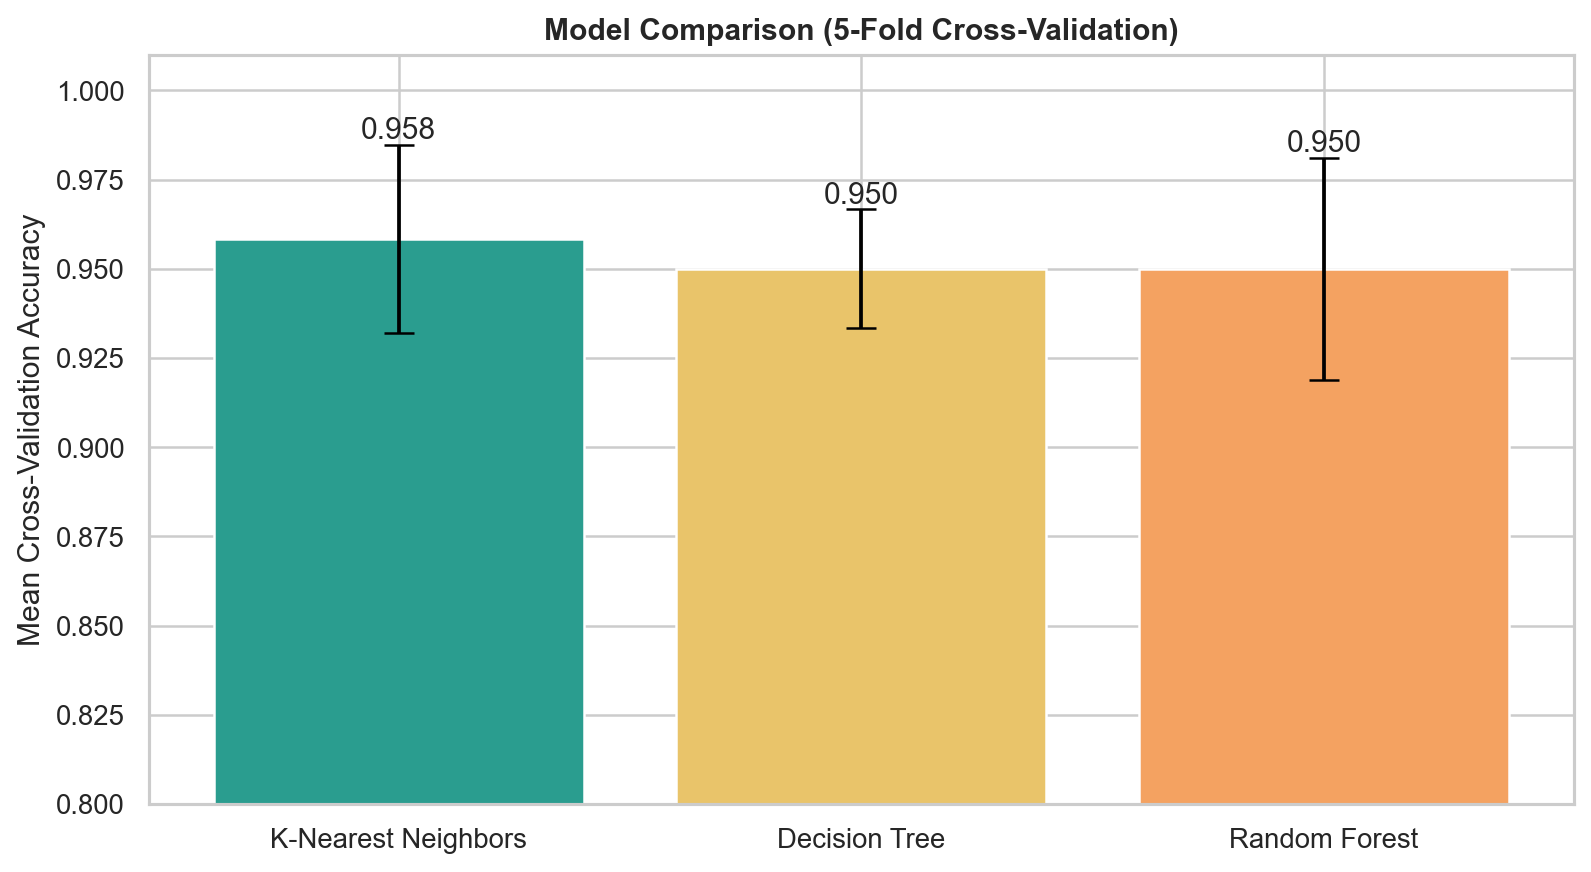

The table this chart was drawn from, first rows:
model, mean_cv_accuracy, std_cv_accuracy, min_cv_accuracy, max_cv_accuracy
K-Nearest Neighbors, 0.9583, 0.02635, 0.9167, 1.0
Decision Tree, 0.95, 0.01667, 0.9167, 0.9583
Random Forest, 0.95, 0.03118, 0.9167, 1.0
